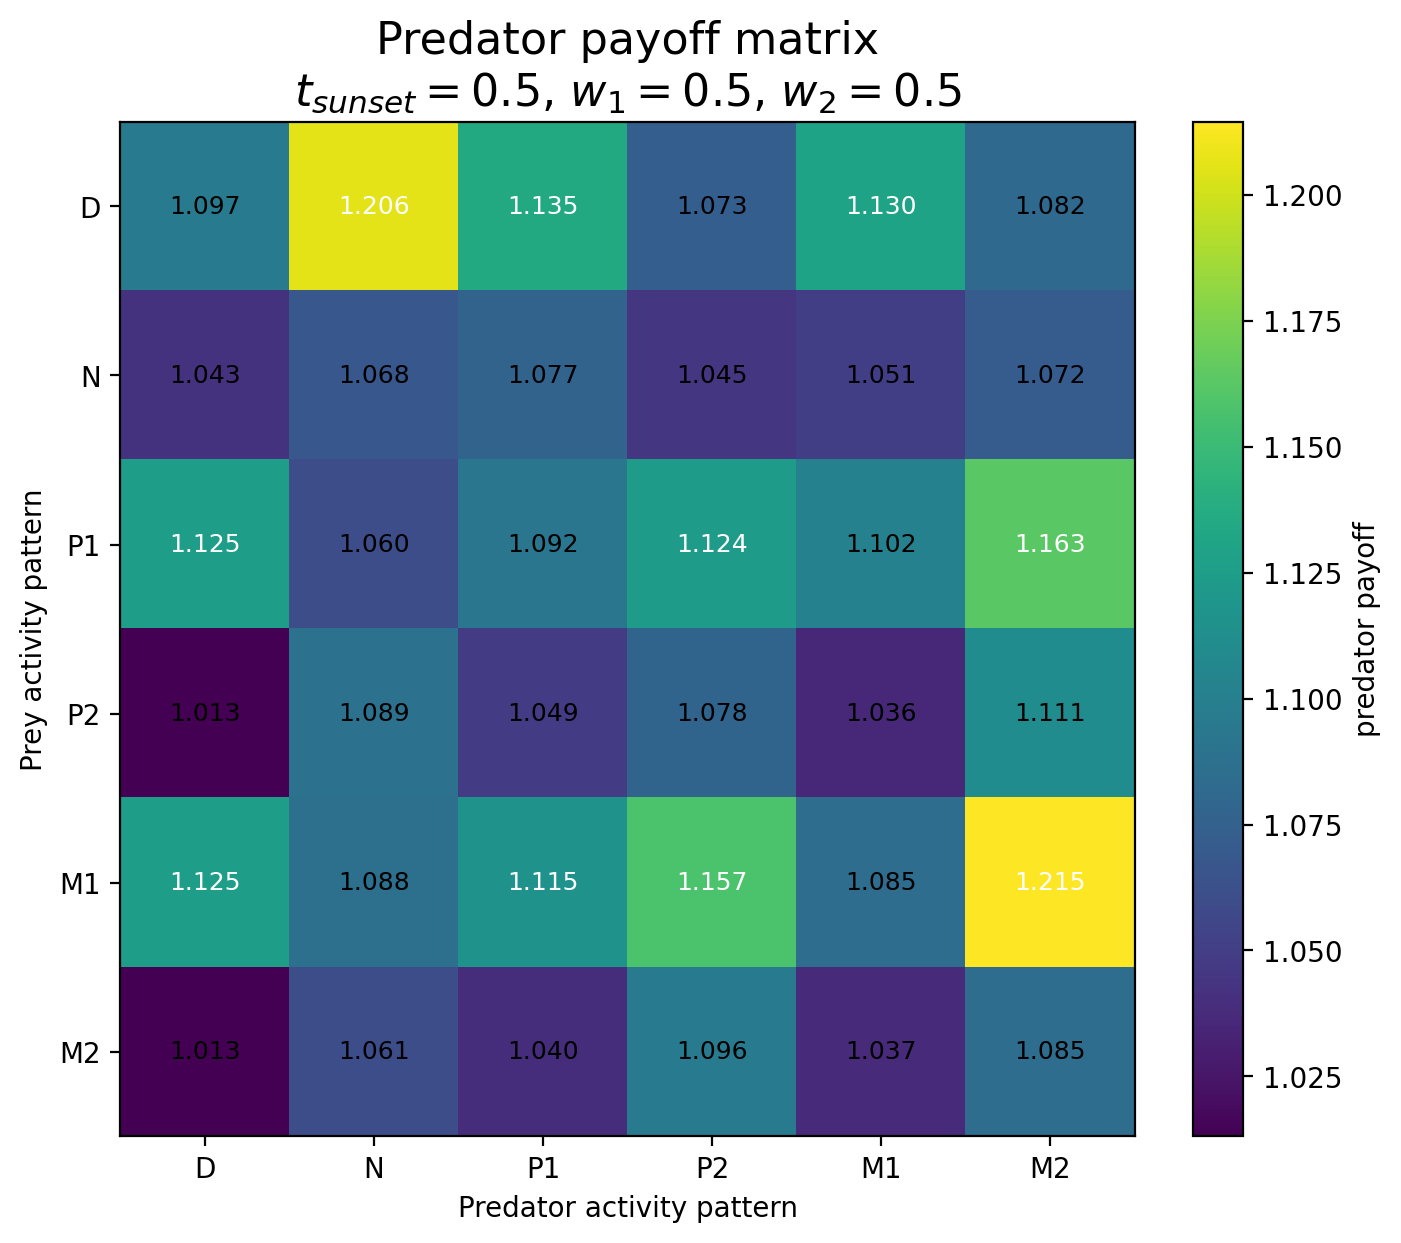

Values plotted in this chart, from the file beside it:
Prey / Predator, D, N, P1, P2, M1, M2
D, 1.097, 1.206, 1.135, 1.073, 1.13, 1.082
N, 1.043, 1.068, 1.077, 1.045, 1.051, 1.072
P1, 1.125, 1.06, 1.092, 1.124, 1.102, 1.163
P2, 1.013, 1.089, 1.049, 1.078, 1.036, 1.111
M1, 1.125, 1.088, 1.115, 1.157, 1.085, 1.215
M2, 1.013, 1.061, 1.04, 1.096, 1.037, 1.085
